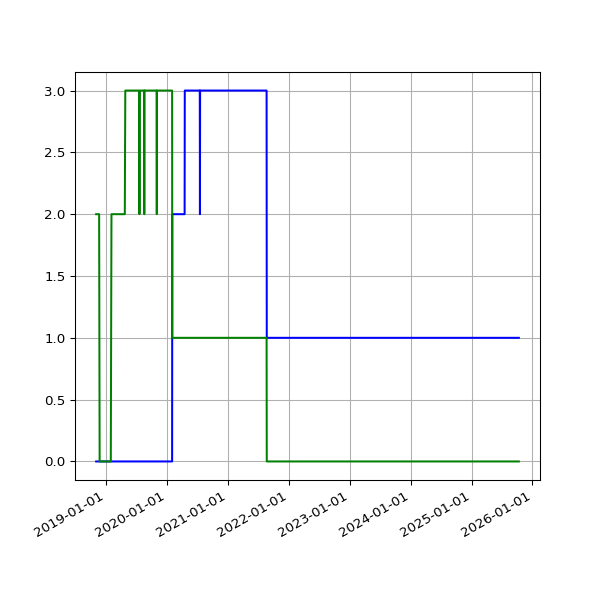

The data file committed next to this chart (first rows):
date, 2.02, 2.03
2018-11-01 06:49:27 +0000, 2, 
2018-11-04 06:12:54 +0000, 2, 
2018-11-07 06:03:06 +0000, 2, 
2018-11-10 06:10:02 +0000, 2, 
2018-11-13 06:13:10 +0000, 2, 
2018-11-16 06:06:18 +0000, 2, 
2018-11-19 06:13:27 +0000, 2, 
2018-11-22 06:43:41 +0000, , 
2018-11-25 06:14:56 +0000, , 
2018-12-01 06:23:51 +0000, , 
2018-12-04 07:04:53 +0000, , 
2018-12-07 06:14:22 +0000, , 
2018-12-10 06:27:57 +0000, , 
2018-12-13 06:31:09 +0000, , 
2018-12-16 06:21:57 +0000, , 
2018-12-19 06:31:52 +0000, , 
2018-12-22 06:31:39 +0000, , 
2018-12-25 06:50:52 +0000, , 
2018-12-28 07:09:18 +0000, , 
2019-01-01 06:51:12 +0000, , 
2019-01-04 07:45:52 +0000, , 
2019-01-07 06:36:52 +0000, , 
2019-01-10 07:00:20 +0000, , 
2019-01-13 06:51:08 +0000, , 
2019-01-16 06:18:52 +0000, , 
2019-01-25 06:27:52 +0000, , 
2019-01-28 06:20:04 +0000, , 
2019-02-01 06:43:11 +0000, 2, 
2019-02-04 06:46:59 +0000, 2, 
2019-02-07 06:28:15 +0000, 2, 
2019-02-10 07:01:57 +0000, 2, 
2019-02-13 06:35:54 +0000, 2, 
2019-02-19 07:05:30 +0000, 2, 
2019-02-22 06:55:53 +0000, 2, 
2019-02-25 06:38:05 +0000, 2, 
2019-03-01 06:43:32 +0000, 2, 
2019-03-04 07:01:27 +0000, 2, 
2019-03-07 07:15:07 +0000, 2, 
2019-03-10 06:41:23 +0000, 2, 
2019-03-13 06:35:04 +0000, 2, 
2019-03-16 06:34:51 +0000, 2, 
2019-03-19 06:42:23 +0000, 2, 
2019-03-22 06:58:13 +0000, 2, 
2019-03-25 06:50:58 +0000, 2, 
2019-03-28 07:47:59 +0000, 2, 
2019-04-01 07:40:45 +0100, 2, 
2019-04-04 06:42:25 +0100, 2, 
2019-04-07 06:51:48 +0100, 2, 
2019-04-10 06:56:15 +0100, 2, 
2019-04-16 11:24:05 +0100, 2, 
2019-04-19 07:16:50 +0100, 2, 
2019-04-22 07:00:26 +0100, 2, 
2019-04-25 02:35:56 +0100, 3, 
2019-05-01 07:20:31 +0100, 3, 
2019-05-04 07:15:27 +0100, 3, 
2019-05-07 07:29:37 +0100, 3, 
2019-05-10 07:10:29 +0100, 3, 
2019-05-13 07:01:24 +0100, 3, 
2019-05-16 07:14:22 +0100, 3, 
2019-05-19 06:46:07 +0100, 3, 
... 1,793 more rows
